Run: headless pygame with SDL's dummy video driver; simulated clock (each Clock.tick advances the game by its frame time, no real sleeping); random seed 0; keys injected as events and as key.get_pressed() state; mouse plan: one left click at the window centre at the start of phase 2, then a move to the lower-right quarter at the start of phase 3.
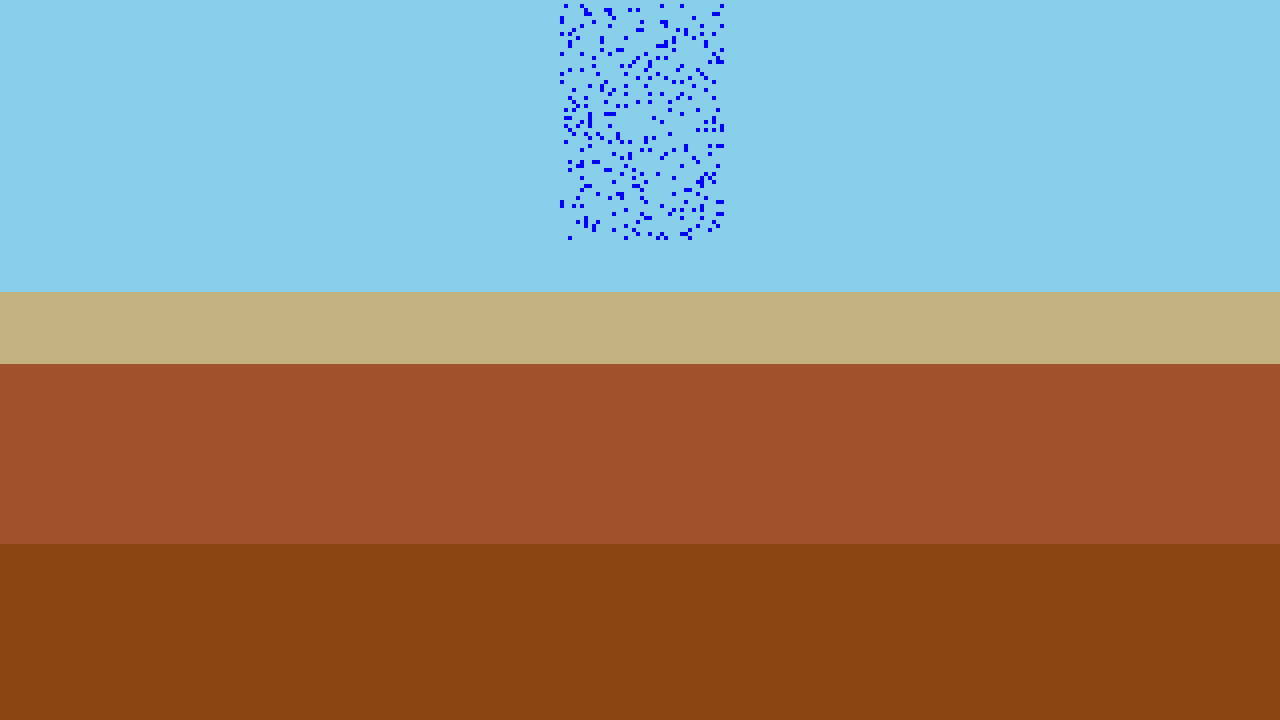
Frame 1 of 2 · flips 1–60 · no input
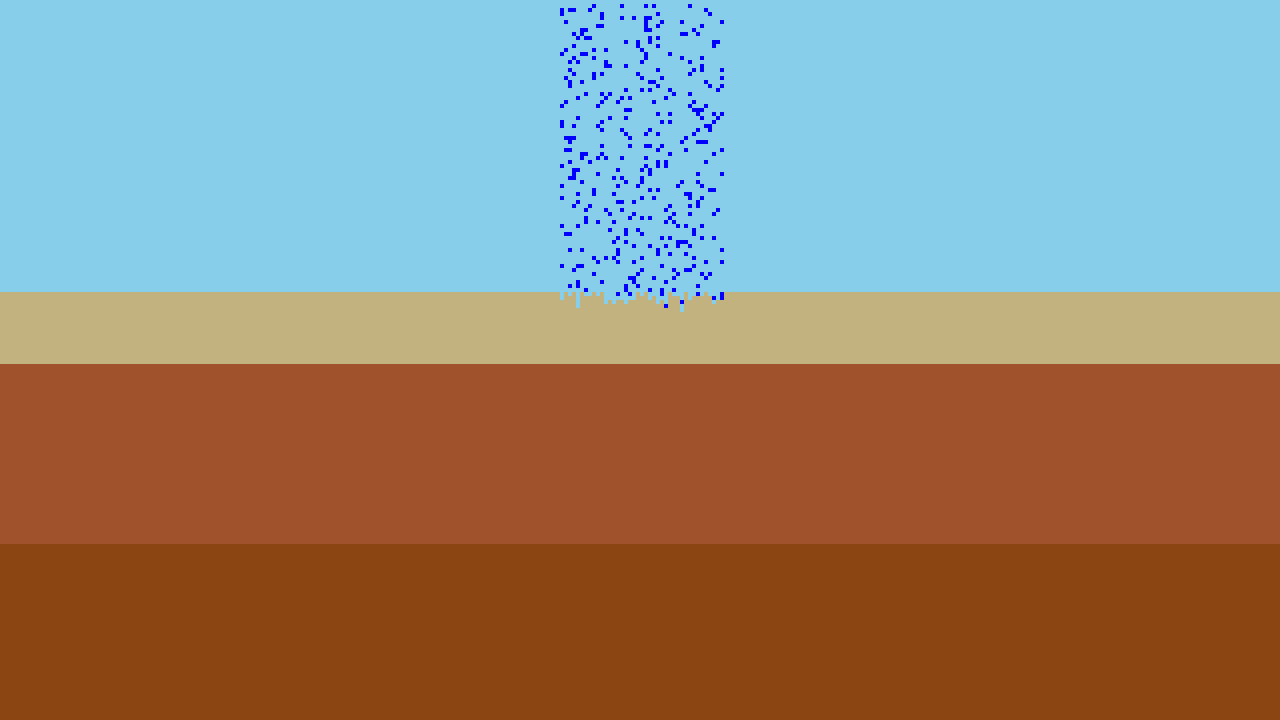
Frame 2 of 2 · flips 61–180 · clicked the window centre · tapped SPACE, RETURN · held RIGHT (→), D

The pygame program that drew these frames:

import pygame
import random

# === 설정 ===
SCREEN_WIDTH = 1280
SCREEN_HEIGHT = 720
CELL_SIZE = 4
GRID_WIDTH = SCREEN_WIDTH // CELL_SIZE
GRID_HEIGHT = SCREEN_HEIGHT // CELL_SIZE

# 토양 종류
AIR = 0
GRAVEL = 1
CLAY = 2
SAND = 3
WATER = 4

# 색상
COLOR_MAP = {
    AIR: (135, 206, 235),     # 하늘색
    GRAVEL: (139, 69, 19),    # 자갈
    CLAY: (160, 82, 45),      # 점토
    SAND: (194, 178, 128),    # 모래
    WATER: (0, 0, 255)        # 물
}

# 침식 저항력
EROSION_RESISTANCE = {
    GRAVEL: 3,
    CLAY: 2,
    SAND: 1
}

# 강수 설정
RAIN_INTENSITY = 5
RAIN_DURATION = 300
RAIN_AREA_WIDTH = 40

# === 초기화 ===
pygame.init()
screen = pygame.display.set_mode((SCREEN_WIDTH, SCREEN_HEIGHT))
clock = pygame.time.Clock()

grid = [[AIR for _ in range(GRID_WIDTH)] for _ in range(GRID_HEIGHT)]

def create_mountain():
    for y in range(GRID_HEIGHT):
        for x in range(GRID_WIDTH):
            if y > GRID_HEIGHT * 0.75:
                grid[y][x] = GRAVEL
            elif y > GRID_HEIGHT * 0.5:
                grid[y][x] = CLAY
            elif y > GRID_HEIGHT * 0.4:
                grid[y][x] = SAND

create_mountain()

def draw_grid():
    for y in range(GRID_HEIGHT):
        for x in range(GRID_WIDTH):
            color = COLOR_MAP[grid[y][x]]
            pygame.draw.rect(screen, color, (x * CELL_SIZE, y * CELL_SIZE, CELL_SIZE, CELL_SIZE))

def rain(frame):
    if frame < RAIN_DURATION:
        for _ in range(RAIN_INTENSITY):
            x = GRID_WIDTH // 2 - RAIN_AREA_WIDTH // 2 + random.randint(0, RAIN_AREA_WIDTH)
            if grid[0][x] == AIR:
                grid[0][x] = WATER

def update_water():
    for y in reversed(range(GRID_HEIGHT - 1)):
        for x in range(1, GRID_WIDTH - 1):
            if grid[y][x] == WATER:
                # 아래가 비어 있으면 아래로 이동
                if grid[y + 1][x] == AIR:
                    grid[y + 1][x] = WATER
                    grid[y][x] = AIR
                # 침식 처리
                elif grid[y + 1][x] in EROSION_RESISTANCE:
                    resistance = EROSION_RESISTANCE[grid[y + 1][x]]
                    if random.random() < 1 / (resistance * 10):
                        grid[y + 1][x] = WATER
                        grid[y][x] = AIR
                    else:
                        # 침식되지 않으면 물은 사라짐
                        grid[y][x] = AIR
                else:
                    # 아래가 다른 물질이면 물은 사라짐
                    grid[y][x] = AIR

def mouse_rain():
    mouse_pressed = pygame.mouse.get_pressed()
    if mouse_pressed[0]:  # 왼쪽 버튼 클릭 시
        mx, my = pygame.mouse.get_pos()
        grid_x = mx // CELL_SIZE
        grid_y = my // CELL_SIZE
        for dy in range(-1, 2):
            for dx in range(-1, 2):
                nx, ny = grid_x + dx, grid_y + dy
                if 0 <= nx < GRID_WIDTH and 0 <= ny < GRID_HEIGHT:
                    if grid[ny][nx] == AIR:
                        grid[ny][nx] = WATER

frame = 0
running = True
while running:
    screen.fill((0, 0, 0))
    draw_grid()
    rain(frame)
    mouse_rain()
    update_water()
    pygame.display.flip()
    clock.tick(30)
    frame += 1

    for event in pygame.event.get():
        if event.type == pygame.QUIT:
            running = False

pygame.quit()
